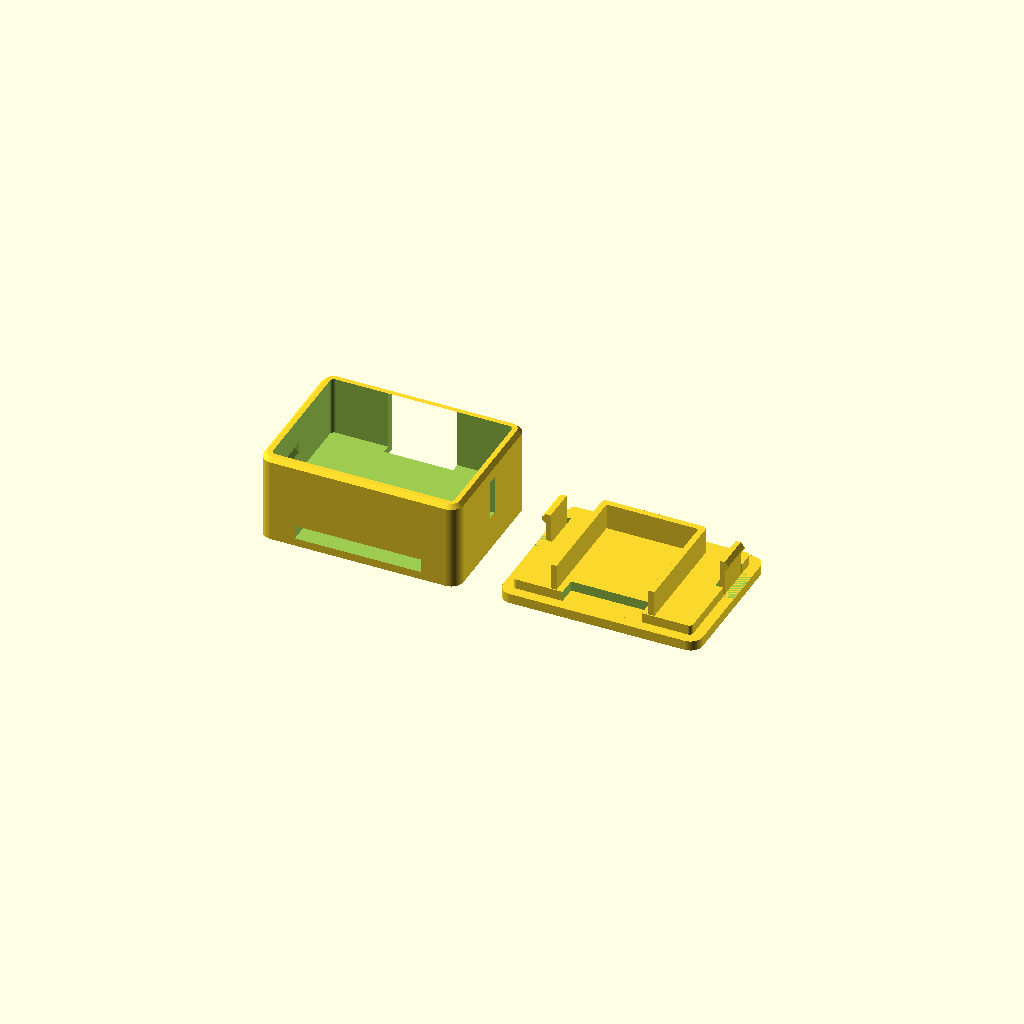
Cell 1 — every parameter at its default value.
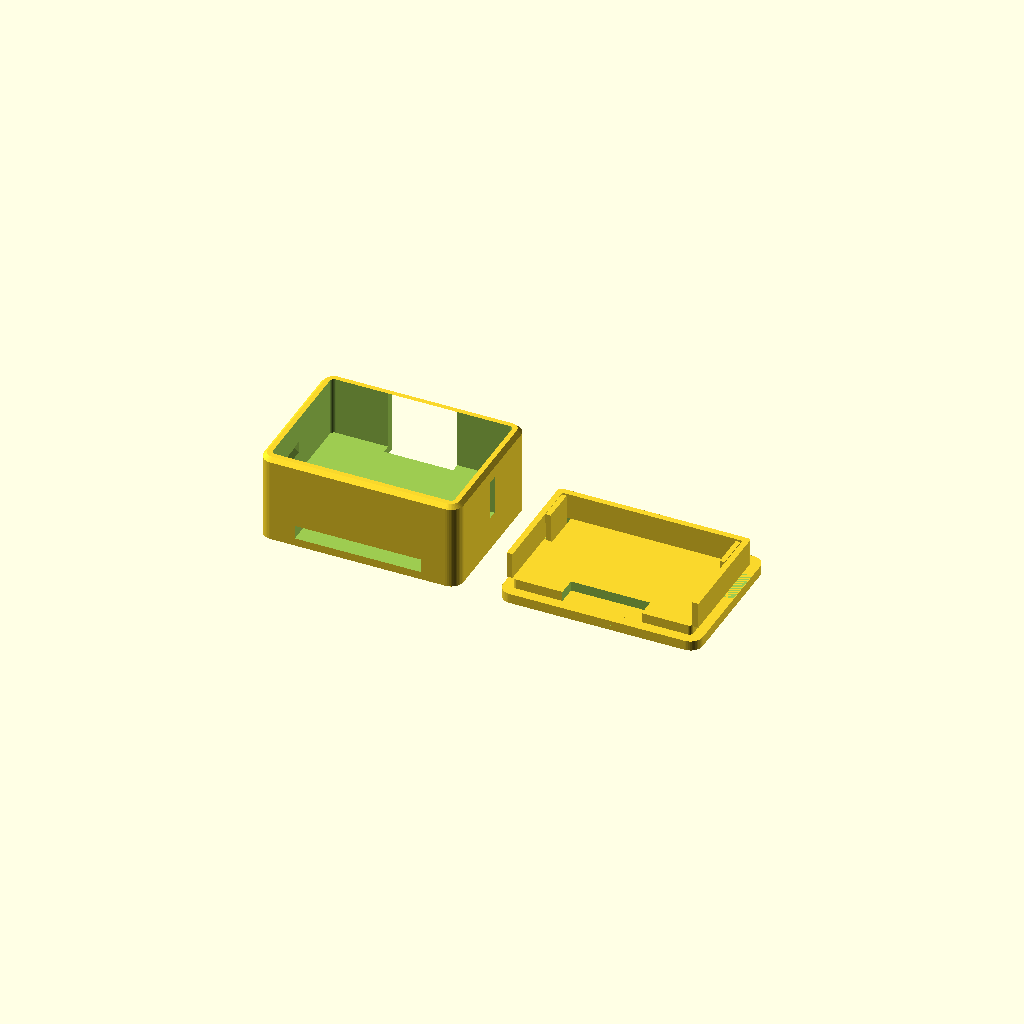
Cell 2 — board_x set to 35.6, the other parameters unchanged.
All cells are drawn from one camera (rotation 55°, 0°, 25°, orthographic, colour scheme Cornfield), so only the parameter changes between them.
Source of the model, cad/pod_case_v4.scad:
// ===========================================================================
//  VolleyBand - sensor pod enclosure    v4
//  Tested against OpenSCAD 2021.01
//
//  One design, printed twice: one pod for the upper arm, one for the ankle.
//  The strap threads through a tunnel underneath, so the pod cannot rotate on
//  the band. A band that shifts between sessions changes your axis readings
//  for reasons that have nothing to do with your swing.
//
//  ---------------------------------------------------------------------
//  CHANGES FROM v3  (found on the first real print)
//    * FIXED: the lid printed upside down. Ribs were on the bed and the
//      plate was built in mid-air on top of them, so it drooped and the lip
//      came out too messy to close. The lid STL is now flipped: flat plate
//      on the bed, lip and ribs growing straight up. No overhangs.
//    * The label is now cut INTO the lid (debossed) so the bed side is flat.
//      Lid plate 1.5 -> 2.0 mm to make room for it. No chamfer on the lid.
//    * SNAP FIT: two flexible clips hang from the lid at the short ends and
//      click into grooves inside the case. Press down to close, pry up at
//      the USB notch to open. The lip just locates the lid now.
//    * Skin plate under the strap tunnel 1.0 -> 1.6 mm, tunnel roof
//      1.2 -> 1.6 mm. Both were too thin and the roof bridge sagged.
//    * USB-C notch floor dropped 1 mm lower (usb_margin 0.5 -> 1.5) and
//      widened to 14 mm so the plug is not blocked.
//
//  CHANGES FROM v2
//    * FIXED: the board was turned the wrong way. The USB-C port is on the
//      board's SHORT edge (17.8 mm), so the 21 mm length now runs along Y,
//      pointing the port at the notch in the +Y wall. The lid ribs follow.
//    * board width 17.5 -> 17.8 mm (Seeed's published size).
//
//  CHANGES FROM v1  (all found by drawing the exploded view)
//    * FIXED: the lid lip was a solid plug dropping 3 mm into an 8.9 mm
//      cavity, leaving 5.9 mm for 8.3 mm of parts. The lid could not close.
//      The lip now sits in its own rebate ABOVE the components.
//    * Added foam_t, so there is actually room for the pad under the lid.
//    * Added ribs under the lid that box the board in sideways.
//    * The lip is cut away above the USB notch so a plug can get in.
//
//  ---------------------------------------------------------------------
//  HOW TO USE
//    1.  F5 = fast preview.  F6 = proper render (do this before exporting).
//    2.  Set  part = "case"  ->  F6  ->  File > Export > Export as STL
//        Set  part = "lid"   ->  F6  ->  export again
//    3.  Print 2 of each. Case open-side UP, lid as exported
//        (flat face down). No supports needed.
//
//  Every number tagged [MEASURE] came from a datasheet, not the part in your
//  hand. Check it when the hardware arrives and edit it here.
// ===========================================================================


/* [What to render] */
part = "both";          // ["case":Case only, "lid":Lid only, "both":Both side by side]

/* [Label] */
label = "ARM";          // Use "ANKLE" for the second pod. "" for none.
label_size = 5;


/* [Components - MEASURE these] */
board_x   = 17.8;       // [MEASURE] XIAO nRF52840 Sense, short edge (USB-C end)
board_y   = 21.0;       // [MEASURE] long edge, runs toward the USB notch
board_z   = 4.0;        // [MEASURE] tallest point, which is the USB-C shell

batt_x    = 25.5;       // [MEASURE] EEMB LP402535
batt_y    = 36.0;       // [MEASURE]
batt_z    = 4.3;        // [MEASURE] measure the FATTEST point - cells puff

strap_w   = 24.5;       // [MEASURE] MOOFIT RA1
strap_t   = 2.0;        // [MEASURE] the listing never states this - guess


/* [Assembly extras] */
foam_t    = 1.2;        // compressed thickness of the pad under the lid.
                        // Craft foam is ~2 mm uncompressed and squashes to
                        // roughly this. Set to 0 if you skip the pad.


/* [Fit and clearances] */
fit_clear     = 0.8;    // slack around the stack in X and Y
stack_clear   = 0.4;    // spare height on top of everything
strap_clear_x = 1.0;    // tunnel wider than the strap
strap_clear_z = 0.8;    // tunnel taller than the strap. Generous on purpose:
                        // the roof is a 25 mm bridge and FDM bridges sag. If
                        // the strap will not thread, raise to 1.2 and reprint.
lid_clear     = 0.30;   // gap per side around the lid lip
rib_clear     = 0.40;   // gap per side between ribs and the board


/* [Walls and cosmetics] */
wall      = 1.8;
floor_t   = 1.6;        // thin plate that sits against your skin
mid_t     = 1.6;        // between strap tunnel and battery
lid_t     = 2.0;
lid_lip   = 2.0;        // how deep the lid lip sits in its rebate
rib_w     = 1.2;        // thickness of the board-retaining ribs
corner_r  = 2.5;
chamfer   = 0.8;        // softens the top edge - this gets landed on


/* [USB-C opening] */
// The board rides on the battery, so its socket sits high in the cavity.
// The opening is a NOTCH cut down from the rim rather than a hole, so there
// is no fragile strip of plastic above it and nothing to bridge when
// printing. The lid closes the top of it.
usb_w      = 14.0;      // wide enough for a cable PLUG, not just the socket
usb_margin = 1.5;       // how far below the board the notch floor starts


/* [Alignment notch] */
notch   = true;         // groove down one side. Line it up the same way every
                        // session so the sensor sits in a repeatable pose.
notch_w = 2.0;
notch_d = 1.0;

/* [Snap clips] */
snap      = true;
clip_t    = 1.0;        // clip thickness. Thinner = easier to open
clip_w    = 7.0;        // clip width
clip_y    = -5.0;       // clip centre, kept clear of the outside alignment groove
clip_gap  = 0.6;        // slot that frees the clip from the lip
engage    = 0.5;        // how far the bump hooks into the wall. Bigger = tighter.
                        // 0.5 holds firmly. If it is too hard to open, 0.35.

/* [Lid ribs] */
lid_ribs = true;        // three short walls that stop the board sliding


// ===========================================================================
//  DERIVED - no need to edit below here
// ===========================================================================

// The battery is turned 90 degrees to the board, so its long side runs across
// the case. Footprint is whichever part is wider on each axis.
inner_x = max(batt_y, board_x) + fit_clear;
inner_y = max(batt_x, board_y) + fit_clear;

tunnel_w = strap_w + strap_clear_x;
tunnel_h = strap_t + strap_clear_z;

// Vertical budget, bottom to top:
//   floor | tunnel | mid | battery | board | foam | slack | lid rebate | lid
base_h   = floor_t + tunnel_h + mid_t;          // solid stack under the parts
pocket_z = batt_z + board_z + foam_t + stack_clear;   // where the parts live
cavity_z = pocket_z + lid_lip;                  // plus the lid's rebate
case_z   = base_h + cavity_z;                   // the tub, before the lid

case_x = inner_x + 2 * wall;
case_y = inner_y + 2 * wall;

// Board is pushed against the +Y wall so its socket lines up with the notch.
board_cy = inner_y / 2 - board_y / 2 - 0.8;

clip_len = lid_lip + (pocket_z - batt_z) - 0.3; // clip stops just above the battery
bump_p   = lid_clear + engage;               // bump height off the clip face
bump_h   = 2 * bump_p + 0.4;
bump_zc  = -clip_len + bump_h / 2;           // bump centre, lid coordinates
clip_xo  = inner_x / 2 - lid_clear;          // outer face of each clip

usb_z0 = base_h + batt_z - usb_margin;          // floor of the USB notch
rib_h  = pocket_z - batt_z - 0.3;               // ribs stop above the battery

$fn = 48;

echo(str("  OUTER       ", case_x, " x ", case_y, " x ", case_z + lid_t, " mm"));
echo(str("  PARTS POCKET ", inner_x, " x ", inner_y, " x ", pocket_z, " mm"));
echo(str("  parts need   ", batt_z + board_z + foam_t, " mm of that"));
echo(str("  TUNNEL       ", tunnel_w, " wide x ", tunnel_h, " tall"));


// ---------------------------------------------------------------- helpers

module rrect(x, y, r) {
    offset(r = r) square([x - 2 * r, y - 2 * r], center = true);
}

// Rounded vertical corners, chamfered top edge, flat bottom for printing.
module rbox(x, y, z, r, ch) {
    hull() {
        linear_extrude(height = z - ch) rrect(x, y, r);
        translate([0, 0, z - ch])
            linear_extrude(height = ch) rrect(x - 2 * ch, y - 2 * ch, max(r - ch, 0.6));
    }
}

module pbox(x, y, z, r) {
    linear_extrude(height = z) rrect(x, y, r);
}


// ---------------------------------------------------------------- the case

// 45-degree trapezoid, so it prints without supports and the clip can slide out
module snap_groove() {
    g = engage + 0.3;
    h = bump_h + 0.4;
    rotate([90, 0, 0])
        linear_extrude(height = clip_w + 0.6, center = true)
            polygon([[-0.01, -h / 2], [g, -h / 2 + g], [g, h / 2 - g], [-0.01, h / 2]]);
}

module case_body() {
    difference() {
        rbox(case_x, case_y, case_z, corner_r, chamfer);

        // one cavity: parts pocket plus the lid rebate above it
        translate([0, 0, base_h])
            pbox(inner_x, inner_y, cavity_z + 1, max(corner_r - wall, 0.8));

        // strap tunnel, straight through in Y
        translate([-tunnel_w / 2, -case_y / 2 - 1, floor_t])
            cube([tunnel_w, case_y + 2, tunnel_h]);

        // USB-C notch in the +Y wall, open at the top
        translate([0, case_y / 2, usb_z0])
            cube([usb_w, wall * 4, (case_z - usb_z0) * 2], center = true);

        // grooves the lid clips snap into
        if (snap)
            for (m = [0, 1]) mirror([m, 0, 0])
                translate([inner_x / 2, clip_y, case_z + bump_zc])
                    snap_groove();

        // alignment groove down the +X face
        if (notch)
            translate([case_x / 2 - notch_d / 2 + 0.01, 0, base_h + pocket_z / 2])
                cube([notch_d, notch_w, pocket_z * 0.8], center = true);
    }
}


// ---------------------------------------------------------------- the lid
//  Local origin: plate spans z = 0..lid_t, lip hangs below into -z.

module lid_lip_block() {
    difference() {
        translate([0, 0, -lid_lip])
            pbox(inner_x - 2 * lid_clear, inner_y - 2 * lid_clear, lid_lip,
                 max(corner_r - wall, 0.8));
        // free the clips from the lip so they can flex
        if (snap)
            for (m = [0, 1]) mirror([m, 0, 0])
                translate([clip_xo - clip_t - clip_gap, clip_y - clip_w / 2 - clip_gap, -lid_lip - 1])
                    cube([clip_t + clip_gap + 2, clip_w + 2 * clip_gap, lid_lip + 1]);
        // cut the lip away above the USB notch so a plug can get in
        translate([0, inner_y / 2, -lid_lip / 2])
            cube([usb_w + 2, 8, lid_lip + 2], center = true);
    }
}

// Three short walls around the board: both long sides and the back. The +Y
// wall is left off entirely - the USB connector needs that side clear, and a
// partial wall there would poke outside the cavity and stop the lid seating.
// The case's own +Y wall holds the board on that side.
module lid_rib_walls() {
    bw = board_x + 2 * rib_clear;
    bd = board_y + 2 * rib_clear;
    translate([0, board_cy, -lid_lip - rib_h])
        linear_extrude(height = rib_h)
            difference() {
                rrect(bw + 2 * rib_w, bd + 2 * rib_w, 0.8);
                square([bw, bd], center = true);
                translate([0, bd / 2 + rib_w])
                    square([bw + 2 * rib_w + 2, rib_w * 2 + 0.2], center = true);
            }
}

label_depth = 0.6;      // how deep the label is cut into the lid

module lid() {
    difference() {
        pbox(case_x, case_y, lid_t, corner_r);
        if (label != "")
            translate([0, 0, lid_t - label_depth])
                linear_extrude(height = label_depth + 1)
                    text(label, size = label_size, halign = "center",
                         valign = "center", font = "Liberation Sans:style=Bold");
    }
    lid_lip_block();
    if (lid_ribs) lid_rib_walls();
    if (snap) snap_clips();
}

module snap_clips() {
    for (m = [0, 1]) mirror([m, 0, 0]) {
        translate([clip_xo - clip_t, clip_y - clip_w / 2, -clip_len])
            cube([clip_t, clip_w, clip_len + 0.01]);
        // the bump: ramp in at the tip, 45-degree catch toward the lid
        translate([clip_xo, clip_y, 0])
            rotate([90, 0, 0])
                linear_extrude(height = clip_w, center = true)
                    polygon([[-0.01, -clip_len], [bump_p, -clip_len + bump_p],
                             [bump_p, -clip_len + bump_p + 0.4],
                             [-0.01, -clip_len + bump_h]]);
    }
}

// Print orientation: flipped so the flat outer face sits on the bed and the
// lip and ribs grow upward. The label still reads correctly from outside.
module lid_print() {
    translate([0, 0, lid_t]) rotate([180, 0, 0]) lid();
}


// ---------------------------------------------------------------- render

echo(str("  CLIPS        ", clip_len, " mm long, bump ", bump_p, " mm, hooks ", engage, " mm into the wall"));

if (part == "assembled") { case_body(); translate([0, 0, case_z]) lid(); }
else if (part == "case") case_body();
else if (part == "lid") lid_print();
else {
    case_body();
    translate([case_x + 8, 0, 0]) lid_print();
}
Parameter table extracted from the source (name, type, default, range or options):
part: string, default "both"
label: string, default "ARM"
label_size: number, default 5
board_x: number, default 17.8
board_y: number, default 21
board_z: number, default 4
batt_x: number, default 25.5
batt_y: number, default 36
batt_z: number, default 4.3
strap_w: number, default 24.5
strap_t: number, default 2
foam_t: number, default 1.2
fit_clear: number, default 0.8
stack_clear: number, default 0.4
strap_clear_x: number, default 1
strap_clear_z: number, default 0.8
lid_clear: number, default 0.3
rib_clear: number, default 0.4
wall: number, default 1.8
floor_t: number, default 1.6
mid_t: number, default 1.6
lid_t: number, default 2
lid_lip: number, default 2
rib_w: number, default 1.2
corner_r: number, default 2.5
chamfer: number, default 0.8
usb_w: number, default 14
usb_margin: number, default 1.5
notch: bool, default true
notch_w: number, default 2
notch_d: number, default 1
snap: bool, default true
clip_t: number, default 1
clip_w: number, default 7
clip_y: number, default -5
clip_gap: number, default 0.6
engage: number, default 0.5
lid_ribs: bool, default true
